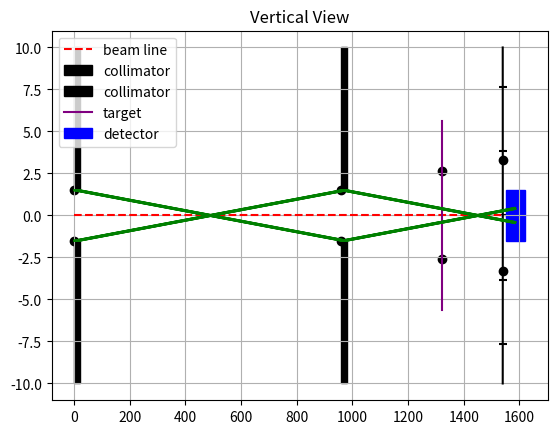

Reproduce this figure in Python.
import numpy as np
import matplotlib.pyplot as plt
from matplotlib.axes import Axes
from matplotlib.patches import Rectangle


class Geometry:
    '''
              F 
             /|
        A  C/ | 
        |\ /| |
        | X | |
        |/ \| |
        B  D\ |
             \|
        B' D' G

    Intersection dot => O
    AB = H1
    CD = H2
    FG - ?

    B'D' = D1
    D'G = D2
    '''

    def __init__(self, h1: float, h2: float, d1: float, d2: float, d3: float, t1: float = 2.0, t2: float = 2.0) -> None:
        """
        h1 = radius of 1st collimator,\n
        h2 = radius of 2nd collimator,\n
        t1 = thickness of 1st collimator,\n
        t2 = thickness of 2nd collimator,\n
        d1 = distance between two collimators,\n
        d2 = distance between 2nd collimator and target,\n
        d3 = distance between target and detector,
        """
        self.h1 = h1
        self.h2 = h2
        self.t1 = t1
        self.t2 = t2

        self.d1 = d1
        self.d2 = d2
        self.d3 = d3

    def find_second_distance(self) -> float:
        return self.d1 - self.h1 * self.d1 / (self.h1 + self.h2)
    
    def find_spot_radius(self) -> float:
        return self.h2 * (self.find_second_distance() + self.d2 - self.t2) / self.find_second_distance()
    
    def find_detector_size(self) -> float:
        return self.h2 * (self.find_second_distance() + self.d2 + self.d3 - self.t2) / self.find_second_distance()
    
    def build_coordinates(self) -> list[list[float]]:
        distances = [0, self.d1, self.d2, self.d3]
        heights = [self.h1, self.h2, self.find_spot_radius(), self.find_detector_size()]

        dots = [[], []]
        for i in range(4):
            dots[0].append(sum(distances[:i + 1]))
            dots[0].append(sum(distances[:i + 1]))

        for i in range(4):
            dots[1].append(-heights[i] / 2)
            dots[1].append(heights[i] / 2)

        return dots


class Stereometry(Geometry):
    def __init__(self, h1: float, h2: float, d1: float, d2: float, d3: float, t1: float = 2, t2: float = 2) -> None:
        super().__init__(h1, h2, d1, d2, d3, t1, t2)


class Painter:
    def __init__(self, axes: Axes, model: Geometry | Stereometry) -> None:
        self.axes = axes
        self.model = model

    def draw_reflections(self) -> None:
        dots = self.model.build_coordinates()
        collimator_height = 20.0

        self.axes.plot([0, dots[0][-1]], [0, 0], '--', color='red', label='beam line')
        self.axes.scatter(dots[0], dots[1], color='black')

        self.__add_collimator(
            (dots[0][0], dots[1][0] - (collimator_height - self.model.h1) / 2), 
            self.model.t1 * 10, 
            self.model.h1, 
            collimator_height
        )

        self.__add_collimator(
            (dots[0][2], dots[1][2] - (collimator_height - self.model.h2) / 2), 
            self.model.t2 * 10, 
            self.model.h2, 
            collimator_height
        )

        self.axes.plot([dots[0][4], dots[0][5]], [dots[1][4] - 3.0, dots[1][5] + 3.0], color='purple', label='target')
        self.__add_arc()
        self.__add_detector(dots[0][-1] + 10, 3.0)

        self.reflections_lines((dots[0][0], dots[1][0]), (dots[0][3], dots[1][3]))
        self.reflections_lines((dots[0][1], dots[1][1]), (dots[0][2], dots[1][2]))

        self.axes.set_title('Vertical View')
        self.axes.grid()
        self.axes.legend()

    def reflections_lines(self, first_border: tuple[float, float], second_border: tuple[float, float], num: int = 10) -> None:
        systematrix = np.array([[first_border[0], 1], [second_border[0], 1]])
        righthand = np.array([first_border[1], second_border[1]])
        coeffs = np.linalg.solve(systematrix, righthand)

        for i in range(num + 1):
            xs = np.linspace(first_border[0] + self.model.t1 * i, second_border[0] + self.model.t1 * i, 3)
            ys = coeffs[0] * xs + (first_border[1] - self.model.t1 * i * coeffs[0])
            self.axes.plot(xs, ys, color='green')

        for i in range(num + 1):
            xs = np.linspace(second_border[0] + self.model.t1 * i, 1.65 * second_border[0], 3)
            ys = -coeffs[0] * xs + (np.sign(second_border[1]) * self.model.h2 + second_border[1] + self.model.t1 * i * coeffs[0])
            self.axes.plot(xs, ys, color='green')

    def draw_optic_3d(self) -> None:
        pass

    def draw_optic_2d(self) -> None:
        dots = self.model.build_coordinates()
        collimator_height = 20.0

        self.axes.plot([0, dots[0][-1]], [0, 0], '--', color='red', label='beam line')
        self.axes.scatter(dots[0], dots[1], color='black')

        # collimators
        self.__add_collimator(
            (dots[0][0], dots[1][0] - (collimator_height - self.model.h1) / 2), 
            self.model.t1 * 10, 
            self.model.h1, 
            collimator_height
        )

        self.__add_collimator(
            (dots[0][2], dots[1][2] - (collimator_height - self.model.h2) / 2), 
            self.model.t2 * 10, 
            self.model.h2, 
            collimator_height
        )

        self.axes.plot([dots[0][0], dots[0][-1]], [dots[1][0], dots[1][-1]], color='red') # bounds of scatter
        self.axes.plot([dots[0][1], dots[0][-2]], [dots[1][1], dots[1][-2]], color='red')

        self.axes.plot([dots[0][4], dots[0][5]], [dots[1][4] - 3.0, dots[1][5] + 3.0], color='purple', label='target') # target

        self.__add_arc() # detector angles

        self.__add_detector(dots[0][-1] + 10, 3.0) # detector

        self.axes.set_title('Vertical View')
        self.axes.grid()
        self.axes.legend()

    def __add_arc(self) -> None:
        ys = np.linspace(10, -10, 20)
        xs = np.sqrt(self.model.d3 ** 2 - ys ** 2) + (self.model.d1 + self.model.d2)

        mm_per_degree = 3.837
        
        degrees = np.hstack([np.arange(0, ys.min(), -mm_per_degree), np.arange(0, ys.max(), mm_per_degree)])
        scats = np.sqrt(self.model.d3 ** 2 - degrees ** 2) + (self.model.d1 + self.model.d2)

        self.axes.scatter(scats, degrees, marker='_', color='black')
        self.axes.plot(xs, ys, color='black')

    def __add_collimator(self, xy: tuple[float, float], thickness: float, radius: float, height: float) -> None:
        height = (height - radius) / 2
        self.axes.add_patch(Rectangle(xy, thickness, height, color='black', label='collimator'))
        self.axes.add_patch(Rectangle((xy[0], xy[1] + height + radius), thickness, height, color='black'))

    def __add_detector(self, x: float, height: float) -> None:
        self.axes.add_patch(Rectangle((x, -height / 2), 70, height, color='blue', label='detector'))
    


if __name__ == '__main__':
    fig, ax = plt.subplots()

    g = Geometry(3, 3, 960, 360, 220)
    p = Painter(ax, g)

    p.draw_reflections()
    plt.show()